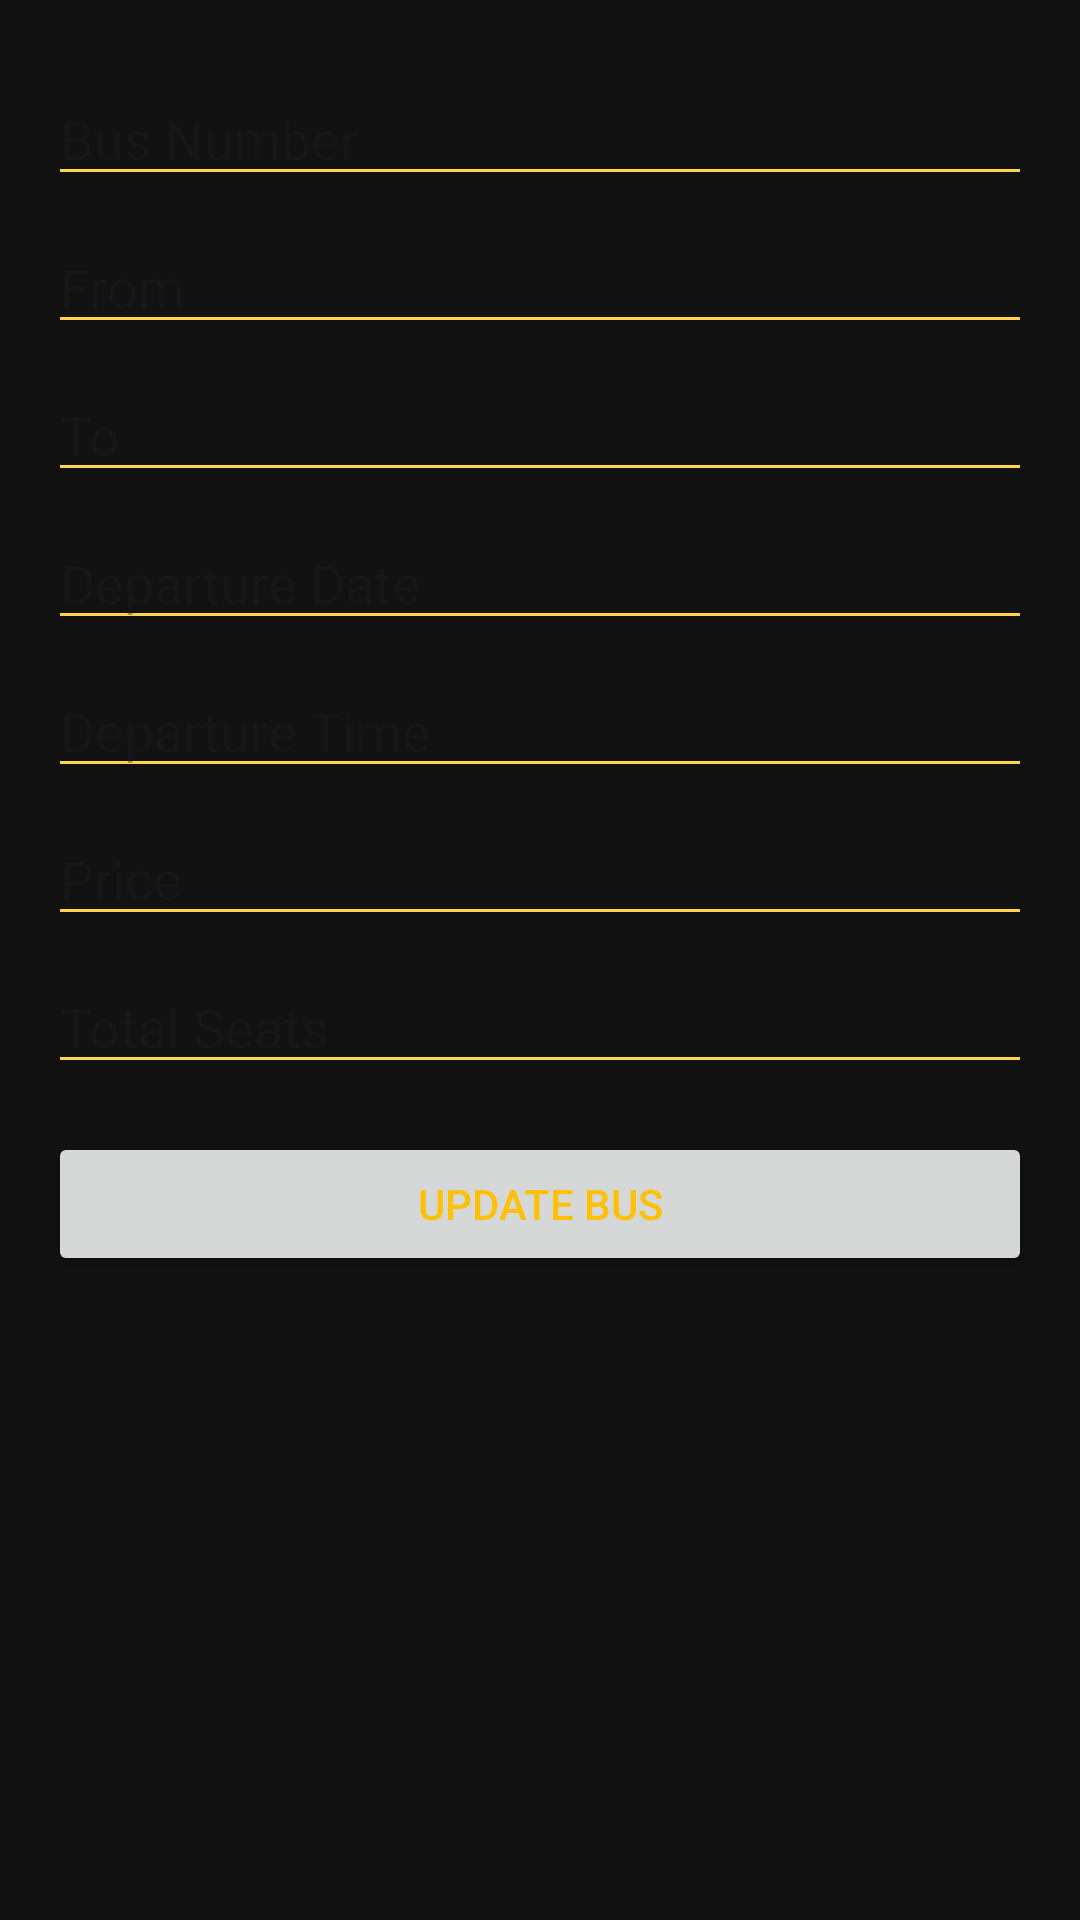

Layout XML and referenced resources for this Android screen:
<!-- AndroidManifest.xml: application theme Theme.BusBookingApp -->
<!-- res/layout/activity_edit_bus.xml -->
<?xml version="1.0" encoding="utf-8"?>
<ScrollView xmlns:android="http://schemas.android.com/apk/res/android"
    android:layout_width="match_parent"
    android:layout_height="match_parent"
    android:padding="16dp">

    <LinearLayout
        android:layout_width="match_parent"
        android:layout_height="wrap_content"
        android:orientation="vertical">

        <EditText
            android:id="@+id/busNumberInput"
            android:layout_width="match_parent"
            android:layout_height="wrap_content"
            android:layout_marginTop="8dp"
            android:hint="Bus Number"
            android:inputType="text" />

        <EditText
            android:id="@+id/routeFromInput"
            android:layout_width="match_parent"
            android:layout_height="wrap_content"
            android:layout_marginTop="8dp"
            android:hint="From"
            android:inputType="text" />

        <EditText
            android:id="@+id/routeToInput"
            android:layout_width="match_parent"
            android:layout_height="wrap_content"
            android:layout_marginTop="8dp"
            android:hint="To"
            android:inputType="text" />

        <EditText
            android:id="@+id/departureDateInput"
            android:layout_width="match_parent"
            android:layout_height="wrap_content"
            android:layout_marginTop="8dp"
            android:hint="Departure Date"
            android:focusable="false"
            android:clickable="true" />

        <EditText
            android:id="@+id/departureTimeInput"
            android:layout_width="match_parent"
            android:layout_height="wrap_content"
            android:layout_marginTop="8dp"
            android:hint="Departure Time"
            android:focusable="false"
            android:clickable="true" />

        <EditText
            android:id="@+id/priceInput"
            android:layout_width="match_parent"
            android:layout_height="wrap_content"
            android:layout_marginTop="8dp"
            android:hint="Price"
            android:inputType="numberDecimal" />

        <EditText
            android:id="@+id/totalSeatsInput"
            android:layout_width="match_parent"
            android:layout_height="wrap_content"
            android:layout_marginTop="8dp"
            android:hint="Total Seats"
            android:inputType="number" />

        <Button
            android:id="@+id/addBusButton"
            android:layout_width="match_parent"
            android:layout_height="wrap_content"
            android:layout_marginTop="16dp"
            android:text="Update Bus" />

        <ProgressBar
            android:id="@+id/progressBar"
            android:layout_width="wrap_content"
            android:layout_height="wrap_content"
            android:layout_gravity="center"
            android:layout_marginTop="16dp"
            android:visibility="gone" />

    </LinearLayout>
</ScrollView>
<!-- resources referenced by this layout -->
<resources>
  <style name="Theme.BusBookingApp" parent="Theme.Material3.DayNight.NoActionBar">
          
          <item name="colorPrimary">@color/primary_yellow</item>
          <item name="colorPrimaryVariant">@color/dark_yellow</item>
          <item name="colorSecondary">@color/secondary_yellow</item>
          <item name="colorSurface">@color/pure_black</item>
          <item name="colorOnSurface">@color/primary_yellow</item>
          <item name="android:colorBackground">@color/soft_black</item>
          <item name="colorOnBackground">@color/primary_yellow</item>
  
          
          <item name="android:windowFullscreen">true</item>
          <item name="android:windowLayoutInDisplayCutoutMode" tools:targetApi="o_mr1">shortEdges</item>
          <item name="android:navigationBarColor">@color/pure_black</item>
          <item name="android:statusBarColor">@color/pure_black</item>
  
          
          <item name="android:textColorPrimary">@color/primary_yellow</item>
          <item name="android:textColorSecondary">@color/secondary_yellow</item>
      </style>
  <color name="primary_yellow">#FFC107</color>
  <color name="dark_yellow">#FFA000</color>
  <color name="secondary_yellow">#FFD54F</color>
  <color name="pure_black">#000000</color>
  <color name="soft_black">#121212</color>
</resources>
